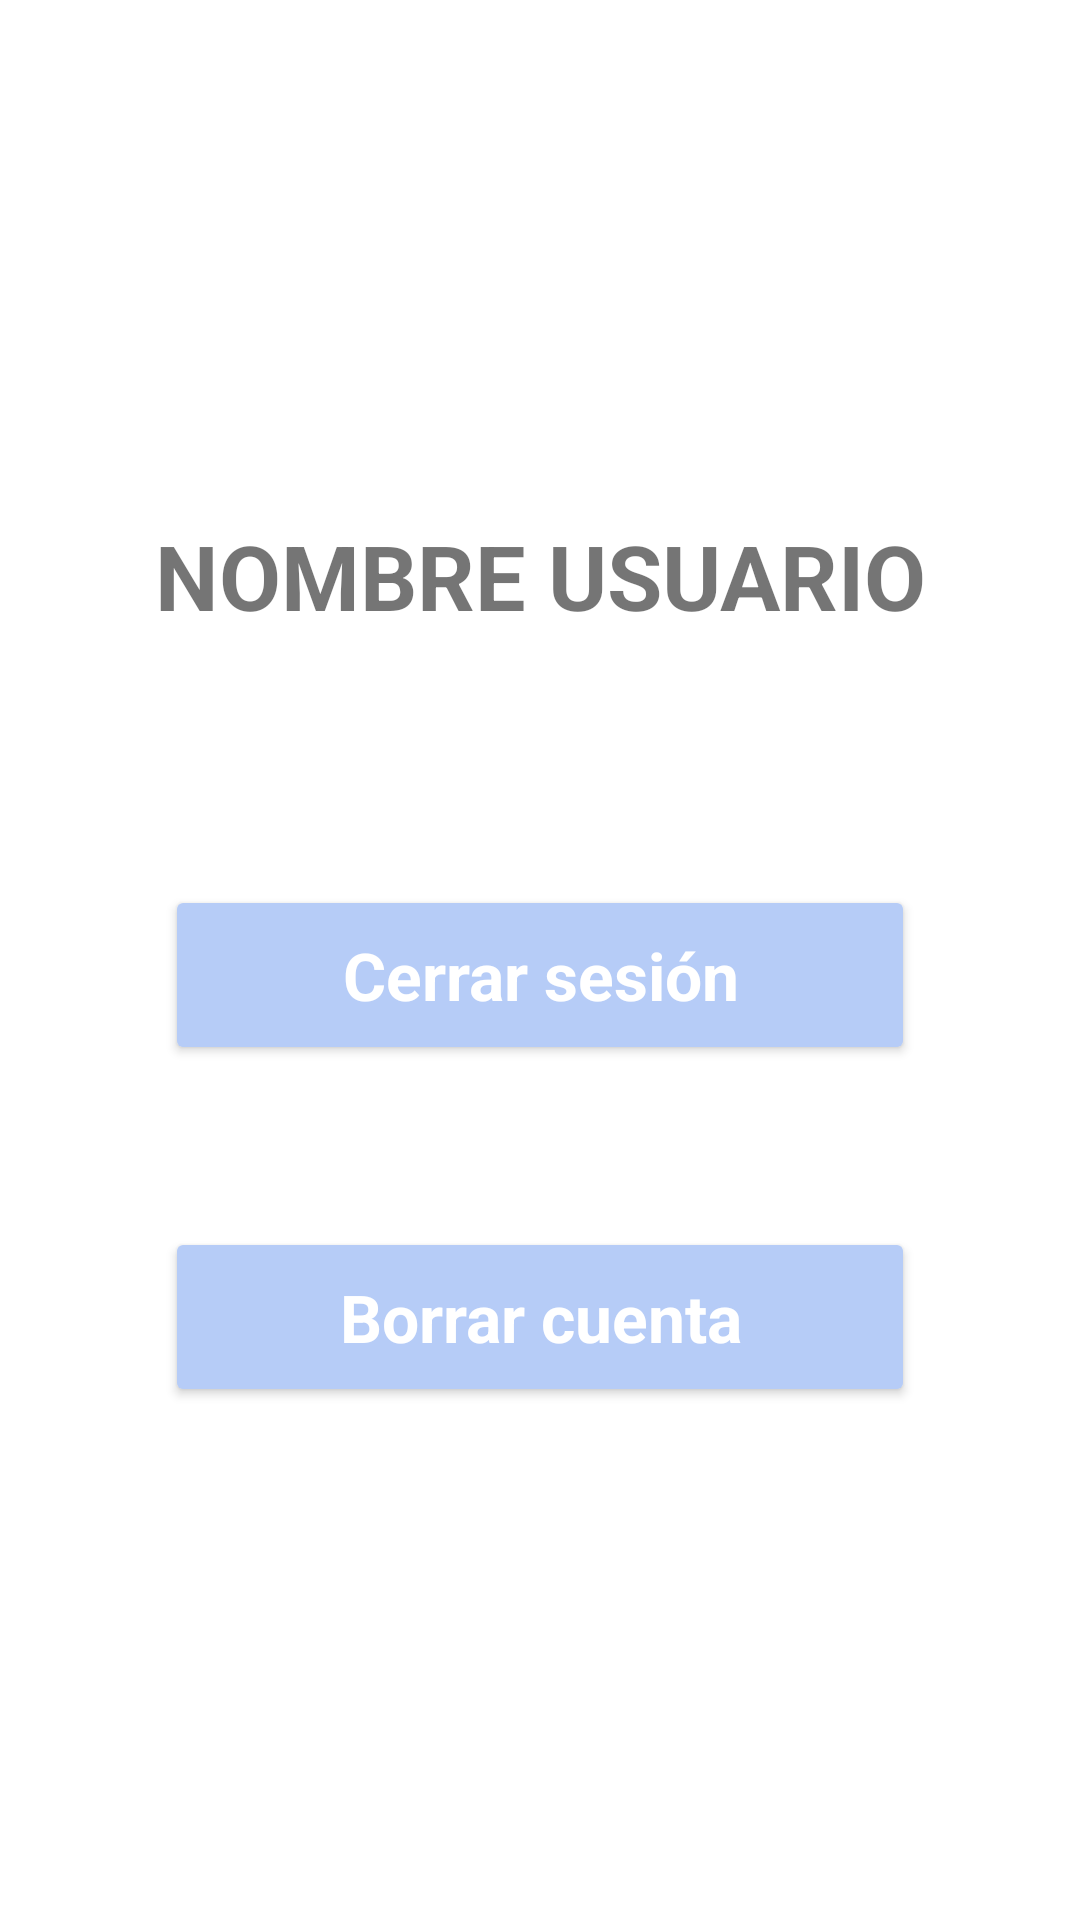

Produce the Android XML layout that renders to this screen, including the resource entries it uses.
<!-- AndroidManifest.xml: application theme Theme.FITTraining -->
<!-- res/layout/activity_perfil.xml -->
<?xml version="1.0" encoding="utf-8"?>
<androidx.constraintlayout.widget.ConstraintLayout xmlns:android="http://schemas.android.com/apk/res/android"
    xmlns:app="http://schemas.android.com/apk/res-auto"
    xmlns:tools="http://schemas.android.com/tools"
    android:id="@+id/main"
    android:layout_width="match_parent"
    android:layout_height="match_parent"
    tools:context=".Perfil">

    <ImageView
        android:id="@+id/iv_logo"
        android:layout_width="150dp"
        android:layout_height="150dp"
        android:contentDescription="TODO"
        android:src="@drawable/imagen_usuario"
        app:layout_constraintBottom_toBottomOf="parent"
        app:layout_constraintEnd_toEndOf="parent"
        app:layout_constraintStart_toStartOf="parent"
        app:layout_constraintTop_toTopOf="parent"
        app:layout_constraintVertical_bias="0.05"
        />

    <TextView
        android:id="@+id/tv_nombre_usuario"
        android:layout_width="350dp"
        android:layout_height="50dp"
        android:layout_gravity="center"
        android:layout_marginTop="10dp"
        android:drawablePadding="5dp"
        android:padding="5dp"
        android:text="@string/username"
        android:textAllCaps="true"
        android:gravity="center"
        android:textSize="30sp"
        android:textStyle="bold"
        app:layout_constraintBottom_toBottomOf="parent"
        app:layout_constraintEnd_toEndOf="parent"
        app:layout_constraintStart_toStartOf="parent"
        app:layout_constraintTop_toTopOf="parent"
        app:layout_constraintVertical_bias="0.27"

        />

    <Button
        android:id="@+id/bt_cerrar_sesion"
        android:layout_width="250dp"
        android:layout_height="60dp"
        android:layout_gravity="center"
        android:layout_marginTop="10dp"
        android:text="@string/log_out"
        android:textAllCaps="false"
        style="@style/button_nuevo_usuario"
        app:layout_constraintBottom_toBottomOf="parent"
        app:layout_constraintEnd_toEndOf="parent"
        app:layout_constraintStart_toStartOf="parent"
        app:layout_constraintTop_toTopOf="parent"
        app:layout_constraintVertical_bias="0.5"
        android:backgroundTint="@color/red"
        />

    <Button
        android:id="@+id/bt_borrar_cuenta"
        android:layout_width="250dp"
        android:layout_height="60dp"
        android:layout_gravity="center"
        android:layout_marginTop="10dp"
        android:text="@string/delete_account"
        android:textAllCaps="false"
        style="@style/button_nuevo_usuario"
        app:layout_constraintBottom_toBottomOf="parent"
        app:layout_constraintEnd_toEndOf="parent"
        app:layout_constraintStart_toStartOf="parent"
        app:layout_constraintTop_toTopOf="parent"
        app:layout_constraintVertical_bias="0.7"
        android:backgroundTint="@color/medium_grey"
        />


</androidx.constraintlayout.widget.ConstraintLayout>
<!-- resources referenced by this layout -->
<resources>
  <color name="medium_grey">#878686</color>
  <color name="red">#F6A99B</color>
  <string name="delete_account">Borrar cuenta</string>
  <string name="log_out">Cerrar sesión</string>
  <string name="username">Nombre usuario</string>
  <style name="button_nuevo_usuario">
          <item name="android:fontFamily">sans-serif</item>
          <item name="android:textSize">22sp</item>
          <item name="android:textAlignment">center</item>
          <item name="android:textColor">@color/white</item>
          <item name="android:textStyle">bold</item>
          <item name="cornerRadius">15sp</item>
          <item name="backgroundTint">@color/very_light_blue</item>
          <item name="android:textAllCaps">true</item>
      </style>
  <style name="Theme.FITTraining" parent="Theme.MaterialComponents.DayNight.NoActionBar">
          
          <item name="colorPrimary">@color/black</item>
          <item name="colorPrimaryVariant">@color/white</item>
          <item name="colorOnPrimary">@color/white</item>
          
          <item name="colorSecondary">@color/white</item>
          <item name="colorSecondaryVariant">@color/grey</item>
          <item name="colorOnSecondary">@color/black</item>
          
          <item name="android:statusBarColor">?attr/colorPrimaryVariant</item>
          
      </style>
  <color name="white">#FFFFFFFF</color>
  <color name="very_light_blue">#B6CCF7</color>
  <color name="black">#FF000000</color>
  <color name="grey">#dcdcdc</color>
</resources>
